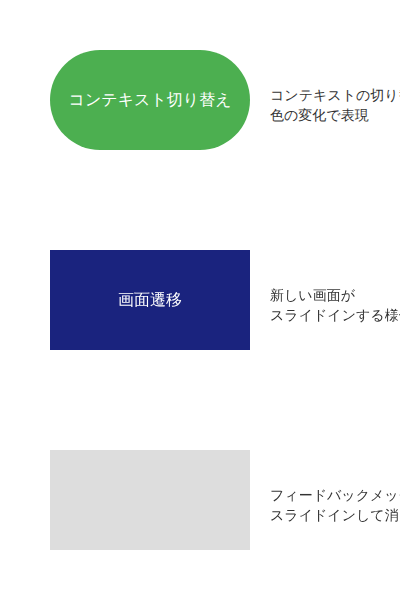
t = 0.00 s
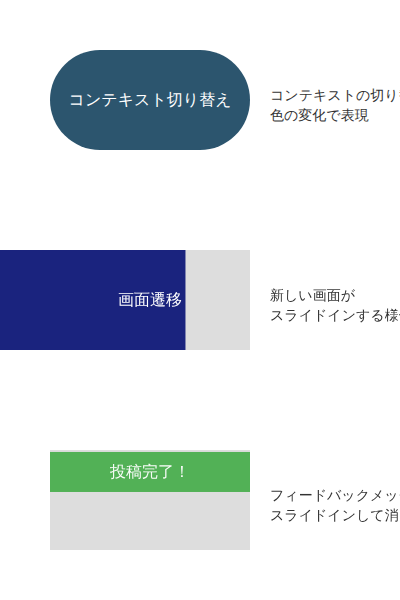
t = 0.75 s
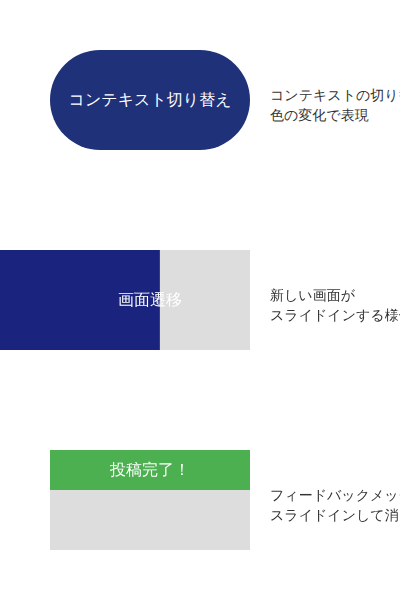
t = 1.25 s
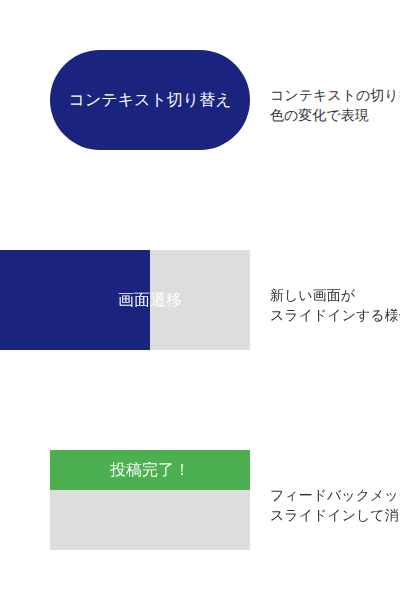
t = 2.00 s
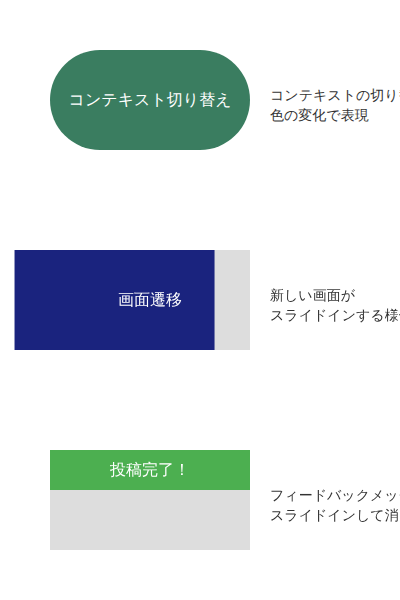
t = 2.75 s
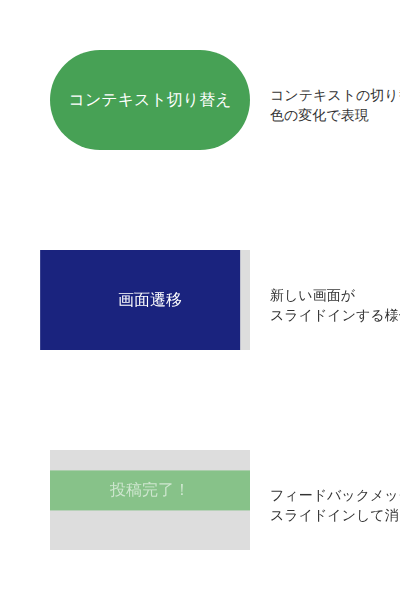
t = 3.25 s

The animated SVG that drew these frames (rendered in a browser with its animation timeline set to each time). Animation: 3 CSS @keyframes rules; one cycle of 4.00 s, repeats indefinitely.

<svg width="400" height="600" xmlns="http://www.w3.org/2000/svg">
  <style>
    @keyframes contextSwitch {
      0%, 100% { fill: #4CAF50; }
      50% { fill: #1A237E; }
    }
    @keyframes slideTransition {
      0%, 100% { transform: translateX(0); }
      50% { transform: translateX(-100px); }
    }
    @keyframes feedbackSlide {
      0%, 100% { transform: translateY(50px); opacity: 0; }
      25%, 75% { transform: translateY(0); opacity: 1; }
    }
    .context-switch { animation: contextSwitch 4s infinite; }
    .slide-transition { animation: slideTransition 4s infinite; }
    .feedback { animation: feedbackSlide 4s infinite; }
  </style>
  
  <!-- コンテキスト切り替えアニメーション -->
  <g transform="translate(50, 50)">
    <rect class="context-switch" x="0" y="0" width="200" height="100" rx="50"/>
    <text x="100" y="55" font-family="Arial, sans-serif" font-size="16" fill="white" text-anchor="middle">コンテキスト切り替え</text>
    <text x="220" y="50" font-family="Arial, sans-serif" font-size="14" fill="#333">
      <tspan x="220" dy="0">コンテキストの切り替えを</tspan>
      <tspan x="220" dy="20">色の変化で表現</tspan>
    </text>
  </g>
  
  <!-- 画面遷移のスライドエフェクト -->
  <g transform="translate(50, 250)">
    <rect x="0" y="0" width="200" height="100" fill="#ddd"/>
    <rect class="slide-transition" x="0" y="0" width="200" height="100" fill="#1A237E"/>
    <text x="100" y="55" font-family="Arial, sans-serif" font-size="16" fill="white" text-anchor="middle">画面遷移</text>
    <text x="220" y="50" font-family="Arial, sans-serif" font-size="14" fill="#333">
      <tspan x="220" dy="0">新しい画面が</tspan>
      <tspan x="220" dy="20">スライドインする様子</tspan>
    </text>
  </g>
  
  <!-- 投稿作成時のフィードバックアニメーション -->
  <g transform="translate(50, 450)">
    <rect x="0" y="0" width="200" height="100" fill="#ddd"/>
    <rect class="feedback" x="0" y="0" width="200" height="40" fill="#4CAF50"/>
    <text class="feedback" x="100" y="25" font-family="Arial, sans-serif" font-size="16" fill="white" text-anchor="middle">投稿完了！</text>
    <text x="220" y="50" font-family="Arial, sans-serif" font-size="14" fill="#333">
      <tspan x="220" dy="0">フィードバックメッセージが</tspan>
      <tspan x="220" dy="20">スライドインして消える</tspan>
    </text>
  </g>
</svg>
